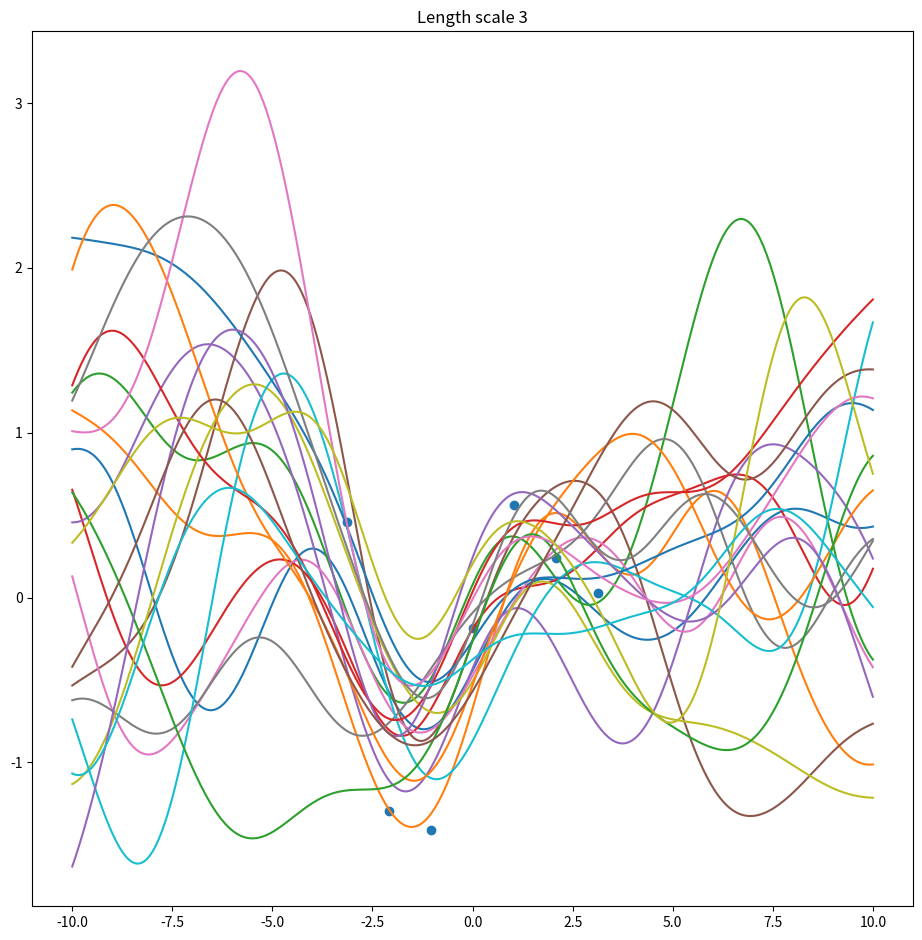

Recreate this plot in Python.
import numpy as np
from numpy.linalg import inv
import matplotlib.pyplot as plt
from scipy.stats import multivariate_normal
from scipy.spatial.distance import cdist
import math

## here we present the test data from -1 to 1 with a step of 0.1
X = np.linspace(-10,10,500).reshape(-1, 1)
variance_sq = np.var(X)**2

## create training data from -pi to pi with 7 points
X_train = np.linspace((-math.pi), math.pi, num=7).T.reshape(7,1)
print('x train shape', X_train.shape)

## create epsilon noise with normal dist - mean=0 and sigma^2=0.5
epsilon_noise = np.random.normal(0,0.5,7).reshape(7,1)
print('noise', epsilon_noise.shape)

## create points for the y training data with y=sin(x) + epsilon_noise
Y_train = np.sin(X_train) + epsilon_noise
print('y train',Y_train.shape)
print('np sin',np.sin(X_train).shape)



## this function takes two arrays, finds the sqr euclidian dist and returns a kernel aka cov
def kernel(a, b, length_scale):
    sqrdist = cdist(a, b, 'sqeuclidean')
    result = np.exp(-1 * (1/length_scale**2) * sqrdist)
    if(len(a) == len(b)):
        result += 0 * np.eye(result.shape[0])
    return result

## we just plug the formula from bishop here and return the mean and cov determined from the kernal operations
def form_posterior(X_test, X_train, Y_train, l=3):
    K_test_train = kernel(X_test, X_train, l).reshape(500, 7)

    ## we add noise (below) so that it has a level of uncertainty and doesn't fit exactly to the data points (overfit)
    K_train_train_inv = inv(kernel(X_train, X_train, l) + 0.3 * np.eye(X_train.shape[0]))
    
    K_test_test = kernel(X_test, X_test, l)
    K_train_test = kernel(X_train, X_test, l)

    mean = K_test_train.dot(K_train_train_inv).dot(Y_train)
    cov = np.subtract(K_test_test, (K_test_train.dot(K_train_train_inv).dot(K_train_test)))
    return mean, cov

mean, cov = form_posterior(X, X_train, Y_train)

print('cov shape', cov.shape)
print('mean shape', mean.shape)

## we plot for 20 samples
samples = np.random.multivariate_normal(mean.ravel(), cov, 20).T
print('samples', samples.shape)

# ## plot graphs
fig = plt.figure(figsize=(25,25))
    
# ax1 = fig.add_subplot(221)
ax1 = fig.add_subplot(221)
ax1.title.set_text('Length scale 3')
ax1.plot(X, samples)
ax1.scatter(X_train, Y_train, marker='o')
plt.show()

fig.savefig('graph-q14.png')